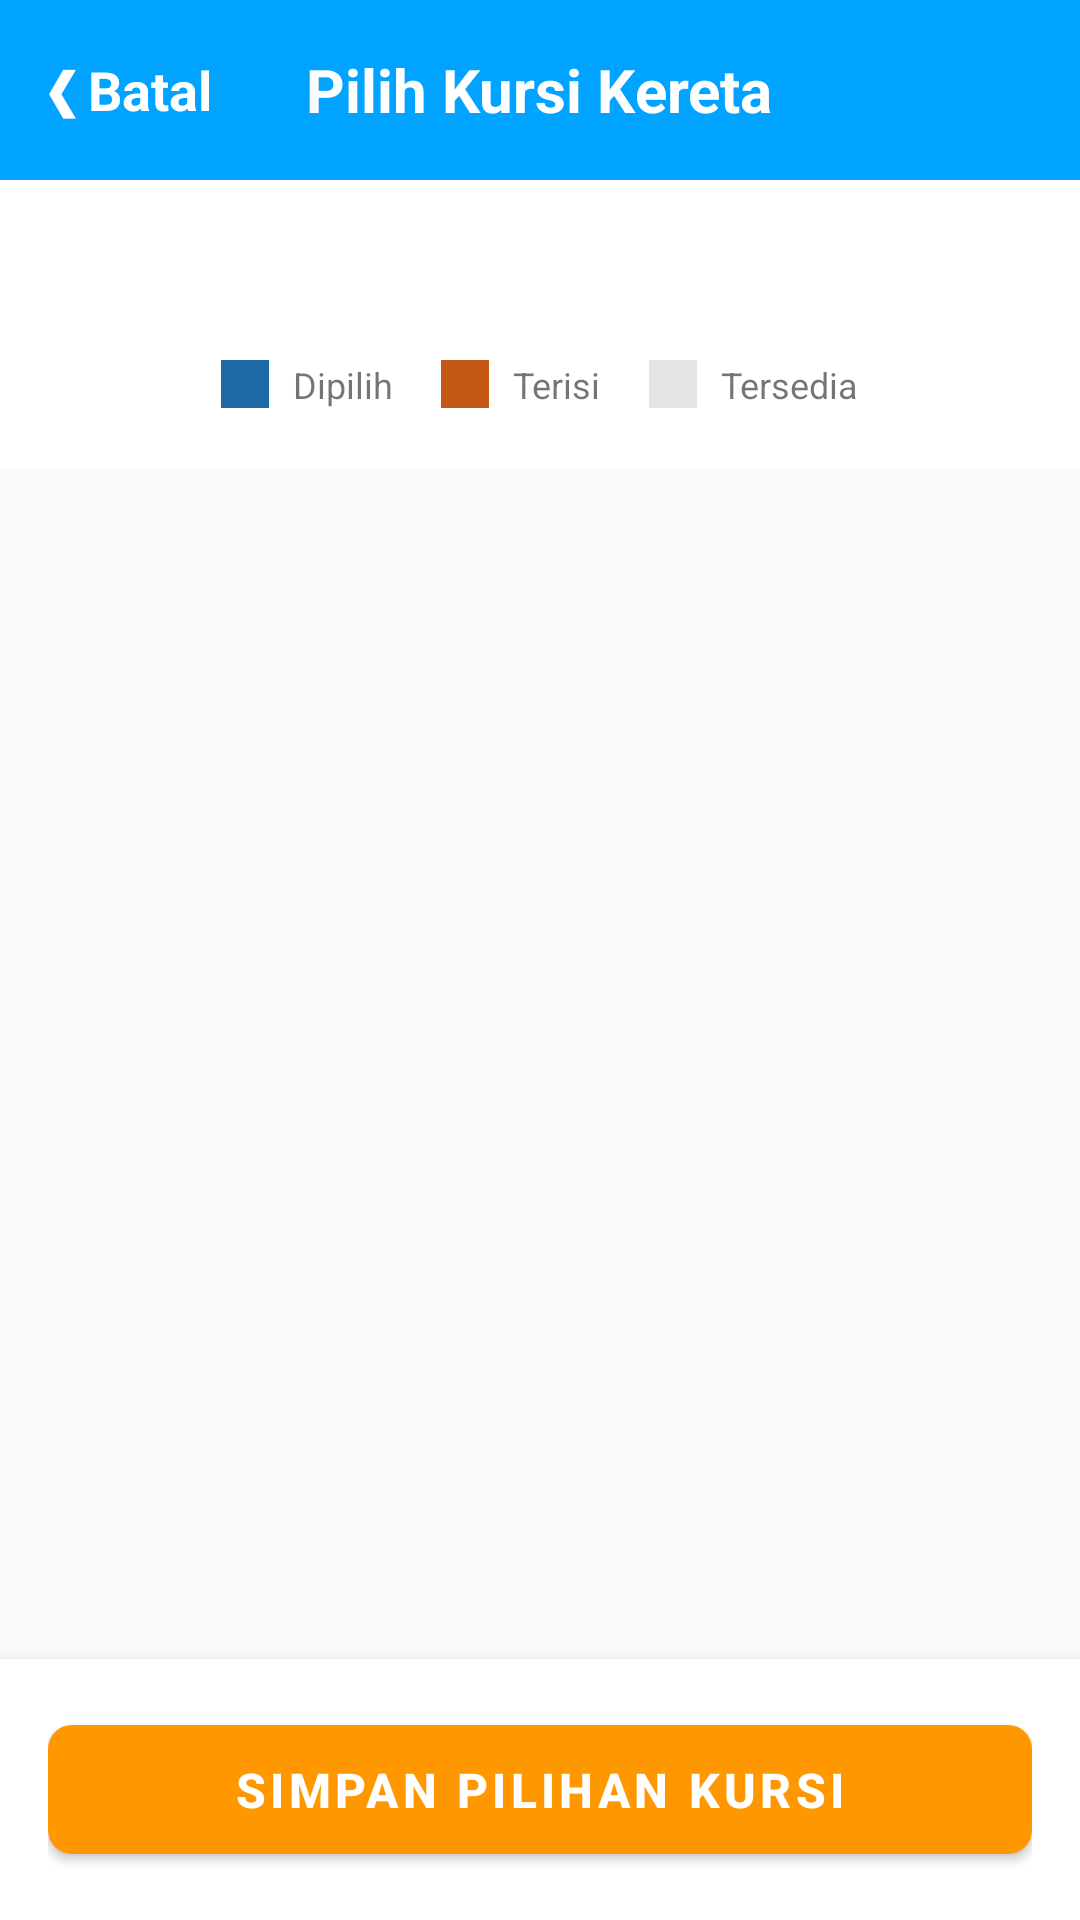

Here is an Android app screen rendered from its layout file. Give the layout XML and the strings, colors and styles it references.
<!-- AndroidManifest.xml: application theme Theme.WisataGo -->
<!-- res/layout/activity_pilih_kursi.xml -->
<?xml version="1.0" encoding="utf-8"?>
<LinearLayout xmlns:android="http://schemas.android.com/apk/res/android"
    xmlns:app="http://schemas.android.com/apk/res-auto"
    android:layout_width="match_parent"
    android:layout_height="match_parent"
    android:orientation="vertical"
    android:background="#F8F9FA"
    android:fitsSystemWindows="true">

    <RelativeLayout
        android:layout_width="match_parent"
        android:layout_height="60dp"
        android:background="#00A3FF"
        android:paddingHorizontal="16dp">

        <TextView
            android:id="@+id/btnBack"
            android:layout_width="wrap_content"
            android:layout_height="match_parent"
            android:text="❮ Batal"
            android:textColor="#FFFFFF"
            android:textSize="18sp"
            android:textStyle="bold"
            android:gravity="center_vertical"
            android:foreground="?attr/selectableItemBackground" />

        <TextView
            android:layout_width="wrap_content"
            android:layout_height="wrap_content"
            android:layout_centerInParent="true"
            android:text="Pilih Kursi Kereta"
            android:textColor="#FFFFFF"
            android:textSize="20sp"
            android:textStyle="bold" />
    </RelativeLayout>

    <com.google.android.material.tabs.TabLayout
        android:id="@+id/tabLayoutGerbong"
        android:layout_width="match_parent"
        android:layout_height="wrap_content"
        android:background="#FFFFFF"
        app:tabMode="scrollable"
        app:tabIndicatorColor="#FF9800"
        app:tabSelectedTextColor="#FF9800"
        app:tabTextColor="#757575" />

    <LinearLayout
        android:layout_width="match_parent"
        android:layout_height="wrap_content"
        android:orientation="horizontal"
        android:gravity="center"
        android:background="#FFFFFF"
        android:padding="12dp">

        <View android:layout_width="16dp" android:layout_height="16dp" android:background="#1C69A4" android:layout_marginEnd="8dp"/>
        <TextView android:layout_width="wrap_content" android:layout_height="wrap_content" android:text="Dipilih" android:layout_marginEnd="16dp" android:textSize="12sp"/>

        <View android:layout_width="16dp" android:layout_height="16dp" android:background="#C35914" android:layout_marginEnd="8dp"/>
        <TextView android:layout_width="wrap_content" android:layout_height="wrap_content" android:text="Terisi" android:layout_marginEnd="16dp" android:textSize="12sp"/>

        <View android:layout_width="16dp" android:layout_height="16dp" android:background="#E5E5E5" android:layout_marginEnd="8dp"/>
        <TextView android:layout_width="wrap_content" android:layout_height="wrap_content" android:text="Tersedia" android:textSize="12sp"/>
    </LinearLayout>

    <LinearLayout
        android:id="@+id/llHeaderKursi"
        android:layout_width="match_parent"
        android:layout_height="wrap_content"
        android:orientation="horizontal"
        android:background="#FFFFFF"
        android:paddingHorizontal="16dp"
        android:paddingBottom="8dp" />

    <androidx.recyclerview.widget.RecyclerView
        android:id="@+id/rvSeats"
        android:layout_width="match_parent"
        android:layout_height="0dp"
        android:layout_weight="1"
        android:paddingHorizontal="12dp"
        android:paddingTop="8dp"
        android:clipToPadding="false" />

    <LinearLayout
        android:layout_width="match_parent"
        android:layout_height="wrap_content"
        android:background="#FFFFFF"
        android:elevation="8dp"
        android:padding="16dp">

        <com.google.android.material.button.MaterialButton
            android:id="@+id/btnSimpanKursi"
            android:layout_width="match_parent"
            android:layout_height="55dp"
            android:text="Simpan Pilihan Kursi"
            android:textSize="16sp"
            android:textStyle="bold"
            app:cornerRadius="8dp"
            app:backgroundTint="#FF9800" />
    </LinearLayout>

</LinearLayout>
<!-- resources referenced by this layout -->
<resources>
  <style name="Theme.WisataGo" parent="Theme.MaterialComponents.Light.NoActionBar">
      </style>
</resources>
